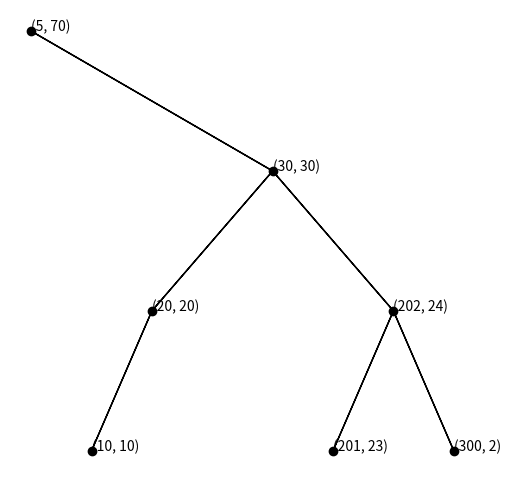

Python code for this plot:
import matplotlib.pyplot as plt

# [(Key, Priority)]
DATA = [(10, 10), (20, 20), (30, 30), (5, 70), (300, 2), (202, 24), (201, 23)]

# node = {"tuple": (_, _), "children": [_, _], "color"}

def create_treap(data):
    if len(data) == 0:
        return None
    data = sorted(data, key=lambda x: x[1])
    (key, prio) = data.pop()
    data_l = [x for x in data if x[0] < key]
    data_r = [x for x in data if x[0] > key]
    l_treap = create_treap(data_l)
    r_treap = create_treap(data_r)
    return {"tuple": (key, prio), "children": [l_treap, r_treap]}

# annotates a treap with colors to express k-bunches
def treap_to_ktreap(k, treap):
    return treap # TODO

def treap_depth(treap):
    if treap == None:
        return 0

    l = treap_depth(treap["children"][0])
    r = treap_depth(treap["children"][1])
    return max(l, r) + 1

def render_ktreap_rec(ktreap, x, depth, max_depth, parent_pos, ax):
    if ktreap == None:
        return

    color = "black"
    if "color" in ktreap:
        color = ktreap["color"]

    ax.scatter([x], [-depth], color=color)
    ax.text(x, -depth, str(ktreap["tuple"]), color=color)

    if parent_pos:
        plt.arrow(parent_pos[0], parent_pos[1], x-parent_pos[0], -depth-parent_pos[1])

    delta = 2 ** (max_depth - depth)
    render_ktreap_rec(ktreap["children"][0], x-delta, depth+1, max_depth, [x, -depth], ax)
    render_ktreap_rec(ktreap["children"][1], x+delta, depth+1, max_depth, [x, -depth], ax)

def render_ktreap(ktreap):
    fig, ax = plt.subplots(1, 1, figsize=(6,6))
    ax.set_axis_off()

    max_depth = treap_depth(ktreap)
    render_ktreap_rec(ktreap, 0, 0, max_depth, None, ax)

    plt.show()

def render(k, data):
    treap = create_treap(data)
    ktreap = treap_to_ktreap(k, treap)
    render_ktreap(ktreap)

render(3, DATA)
